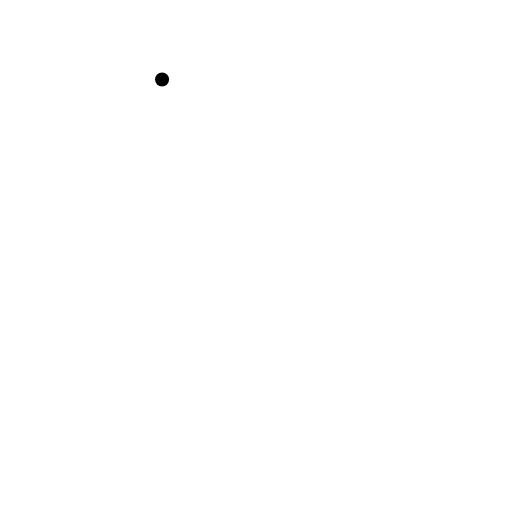
t = 0.00 s
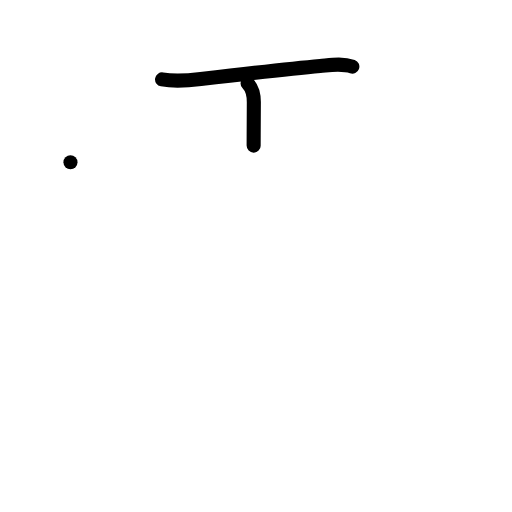
t = 2.00 s
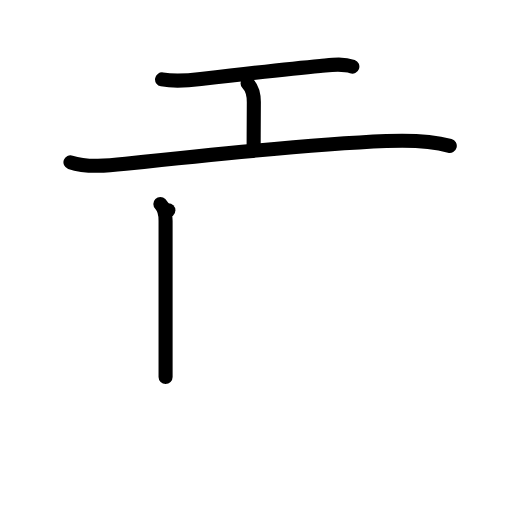
t = 4.00 s
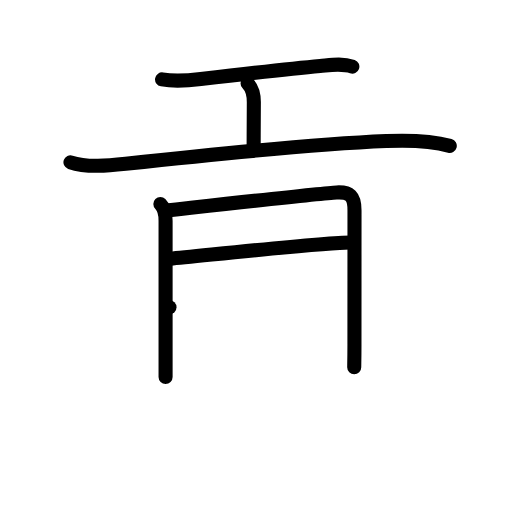
t = 6.00 s
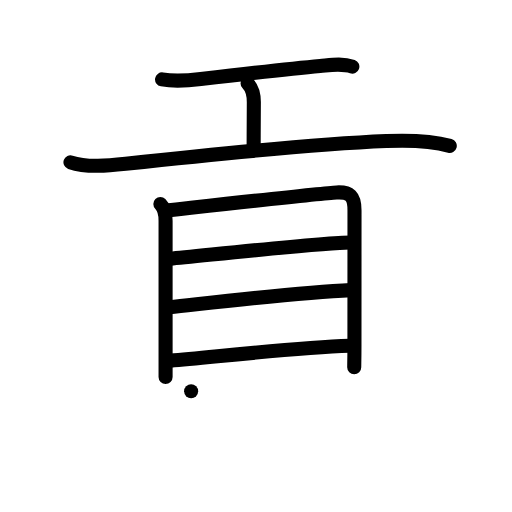
t = 8.00 s
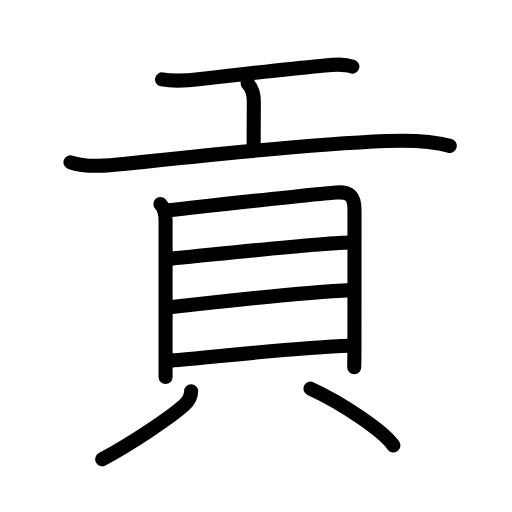
t = 10.00 s

The animated SVG that drew these frames (rendered in a browser with its animation timeline set to each time). Animation: 30 SMIL elements (animate=30); one cycle of 10.00 s.

<?xml version="1.0" encoding="UTF-8"?>
<!--
AniKanjiVG is licensed by CC-BY-SA Paul C. Sommerhoff (https://bitbucket.org/sommerhoff/anikanjivg).
AniKanjiVG uses KanjiVG which is licensed by CC-BY-SA Ulrich Apel (http://kanjivg.tagaini.net).
See also http://creativecommons.org/licenses/by-sa/3.0/
-->
<svg xmlns:kvg='http://kanjivg.tagaini.net' xmlns='http://www.w3.org/2000/svg' width='109' height='109' viewBox='0 0 109 109' style='fill:none;stroke:#000000;stroke-width:3;stroke-linecap:round;stroke-linejoin:round;' id="kvg:kanji_08ca2"><g id="kvg:08ca2" kvg:element="貢"><g id="kvg:08ca2-g1" kvg:element="工" kvg:position="top" kvg:radical="nelson" kvg:phon="工"><path id="kvg:08ca2-s1" kvg:type="㇐" d="M34.5,16.91c2.77,0.49,5.48,0.25,8.25-0.08c6.57-0.78,18.58-2.2,25.4-2.8c2.26-0.2,4.66-0.64,6.86,0.15"><animate attributeName="d" begin="0.0s" dur="0.3333333333333333s" from="M34.5,16.91C34.5,16.91,34.5,16.91,34.5,16.91" to="M34.5,16.91c2.77,0.49,5.48,0.25,8.25-0.08" />
<animate attributeName="d" begin="0.3333333333333333s" dur="0.3333333333333333s" from="M34.5,16.91c2.77,0.49,5.48,0.25,8.25-0.08c0,0,0,0,0,0,0" to="M34.5,16.91c2.77,0.49,5.48,0.25,8.25-0.08c6.57-0.78,18.58-2.2,25.4-2.8" />
<animate attributeName="d" begin="0.6666666666666666s" dur="0.3333333333333333s" from="M34.5,16.91c2.77,0.49,5.48,0.25,8.25-0.08c6.57-0.78,18.58-2.2,25.4-2.8c0,0,0,0,0,0,0" to="M34.5,16.91c2.77,0.49,5.48,0.25,8.25-0.08c6.57-0.78,18.58-2.2,25.4-2.8c2.26-0.2,4.66-0.64,6.86,0.15" />
</path>
<path id="kvg:08ca2-s2" kvg:type="㇑a" d="M52.71,17.75c1.02,1.02,1.33,2.41,1.33,3.99c0,2.01-0.04,5.88-0.04,9.26"><animate attributeName="d" begin="1.0s" dur="0.5s" from="M52.71,17.75C52.71,17.75,52.71,17.75,52.71,17.75" to="M52.71,17.75c1.02,1.02,1.33,2.41,1.33,3.99" />
<animate attributeName="d" begin="1.5s" dur="0.5s" from="M52.71,17.75c1.02,1.02,1.33,2.41,1.33,3.99c0,0,0,0,0,0,0" to="M52.71,17.75c1.02,1.02,1.33,2.41,1.33,3.99c0,2.01-0.04,5.88-0.04,9.26" />
<animate attributeName="d" begin="0s" dur="1.0s" from="M-100,-100" to="M-100,-100" />
</path>
<path id="kvg:08ca2-s3" kvg:type="㇐" d="M15,34.55c3.44,1.19,8.26,0.7,11.76,0.32C44,33,65.38,30.75,82.24,30.03c3.91-0.17,8.76-0.28,13.51,1.02"><animate attributeName="d" begin="2.0s" dur="0.3333333333333333s" from="M15,34.55C15,34.55,15,34.55,15,34.55" to="M15,34.55c3.44,1.19,8.26,0.7,11.76,0.32" />
<animate attributeName="d" begin="2.3333333333333335s" dur="0.3333333333333333s" from="M15,34.55c3.44,1.19,8.26,0.7,11.76,0.32c0,0,0,0,0,0,0" to="M15,34.55c3.44,1.19,8.26,0.7,11.76,0.32C44,33,65.38,30.75,82.24,30.03" />
<animate attributeName="d" begin="2.6666666666666665s" dur="0.3333333333333333s" from="M15,34.55c3.44,1.19,8.26,0.7,11.76,0.32C44,33,65.38,30.75,82.24,30.03c0,0,0,0,0,0,0" to="M15,34.55c3.44,1.19,8.26,0.7,11.76,0.32C44,33,65.38,30.75,82.24,30.03c3.91-0.17,8.76-0.28,13.51,1.02" />
<animate attributeName="d" begin="0s" dur="2.0s" from="M-100,-100" to="M-100,-100" />
</path>
</g>
<g id="kvg:08ca2-g2" kvg:element="貝" kvg:position="bottom" kvg:radical="tradit"><g id="kvg:08ca2-g3" kvg:element="目" kvg:position="top"><path id="kvg:08ca2-s4" kvg:type="㇑" d="M34.14,43.44c0.9,0.9,1.11,2.43,1.11,3.53c0,0.91,0,19.87,0,28.79c0,1.85,0,3.76,0,4.5"><animate attributeName="d" begin="3.0s" dur="0.3333333333333333s" from="M34.14,43.44C34.14,43.44,34.14,43.44,34.14,43.44" to="M34.14,43.44c0.9,0.9,1.11,2.43,1.11,3.53" />
<animate attributeName="d" begin="3.3333333333333335s" dur="0.3333333333333333s" from="M34.14,43.44c0.9,0.9,1.11,2.43,1.11,3.53c0,0,0,0,0,0,0" to="M34.14,43.44c0.9,0.9,1.11,2.43,1.11,3.53c0,0.91,0,19.87,0,28.79" />
<animate attributeName="d" begin="3.6666666666666665s" dur="0.3333333333333333s" from="M34.14,43.44c0.9,0.9,1.11,2.43,1.11,3.53c0,0.91,0,19.87,0,28.79c0,0,0,0,0,0,0" to="M34.14,43.44c0.9,0.9,1.11,2.43,1.11,3.53c0,0.91,0,19.87,0,28.79c0,1.85,0,3.76,0,4.5" />
<animate attributeName="d" begin="0s" dur="3.0s" from="M-100,-100" to="M-100,-100" />
</path>
<path id="kvg:08ca2-s5" kvg:type="㇕a" d="M35.84,44.77c4.79-0.52,32.46-3.64,35.83-3.8c2.81-0.14,3.8,0.78,3.8,3.78c0,3.54-0.01,22.5-0.01,28.52c0,2.81-0.05,4.72-0.05,4.93"><animate attributeName="d" begin="4.0s" dur="0.25s" from="M35.84,44.77C35.84,44.77,35.84,44.77,35.84,44.77" to="M35.84,44.77c4.79-0.52,32.46-3.64,35.83-3.8" />
<animate attributeName="d" begin="4.25s" dur="0.25s" from="M35.84,44.77c4.79-0.52,32.46-3.64,35.83-3.8c0,0,0,0,0,0,0" to="M35.84,44.77c4.79-0.52,32.46-3.64,35.83-3.8c2.81-0.14,3.8,0.78,3.8,3.78" />
<animate attributeName="d" begin="4.5s" dur="0.25s" from="M35.84,44.77c4.79-0.52,32.46-3.64,35.83-3.8c2.81-0.14,3.8,0.78,3.8,3.78c0,0,0,0,0,0,0" to="M35.84,44.77c4.79-0.52,32.46-3.64,35.83-3.8c2.81-0.14,3.8,0.78,3.8,3.78c0,3.54-0.01,22.5-0.01,28.52" />
<animate attributeName="d" begin="4.75s" dur="0.25s" from="M35.84,44.77c4.79-0.52,32.46-3.64,35.83-3.8c2.81-0.14,3.8,0.78,3.8,3.78c0,3.54-0.01,22.5-0.01,28.52c0,0,0,0,0,0,0" to="M35.84,44.77c4.79-0.52,32.46-3.64,35.83-3.8c2.81-0.14,3.8,0.78,3.8,3.78c0,3.54-0.01,22.5-0.01,28.52c0,2.81-0.05,4.72-0.05,4.93" />
<animate attributeName="d" begin="0s" dur="4.0s" from="M-100,-100" to="M-100,-100" />
</path>
<path id="kvg:08ca2-s6" kvg:type="㇐a" d="M36.27,55.08c6.48-0.58,32.41-3.47,38.36-3.47"><animate attributeName="d" begin="5.0s" dur="1.0s" from="M36.27,55.08C36.27,55.08,36.27,55.08,36.27,55.08" to="M36.27,55.08c6.48-0.58,32.41-3.47,38.36-3.47" />
<animate attributeName="d" begin="0s" dur="5.0s" from="M-100,-100" to="M-100,-100" />
</path>
<path id="kvg:08ca2-s7" kvg:type="㇐a" d="M36.08,65.4c10.67-1.15,27.42-3.15,38.62-3.64"><animate attributeName="d" begin="6.0s" dur="1.0s" from="M36.08,65.4C36.08,65.4,36.08,65.4,36.08,65.4" to="M36.08,65.4c10.67-1.15,27.42-3.15,38.62-3.64" />
<animate attributeName="d" begin="0s" dur="6.0s" from="M-100,-100" to="M-100,-100" />
</path>
<path id="kvg:08ca2-s8" kvg:type="㇐a" d="M36.28,76.77C46.62,75.88,63,74,74.4,73.62"><animate attributeName="d" begin="7.0s" dur="1.0s" from="M36.28,76.77C36.28,76.77,36.28,76.77,36.28,76.77" to="M36.28,76.77C46.62,75.88,63,74,74.4,73.62" />
<animate attributeName="d" begin="0s" dur="7.0s" from="M-100,-100" to="M-100,-100" />
</path>
</g>
<g id="kvg:08ca2-g4" kvg:position="bottom"><path id="kvg:08ca2-s9" kvg:type="㇒" d="M40.69,83.29c0,1.08-0.51,2.06-1.5,2.96c-2.99,2.7-11.46,8.33-17.44,11.52"><animate attributeName="d" begin="8.0s" dur="0.5s" from="M40.69,83.29C40.69,83.29,40.69,83.29,40.69,83.29" to="M40.69,83.29c0,1.08-0.51,2.06-1.5,2.96" />
<animate attributeName="d" begin="8.5s" dur="0.5s" from="M40.69,83.29c0,1.08-0.51,2.06-1.5,2.96c0,0,0,0,0,0,0" to="M40.69,83.29c0,1.08-0.51,2.06-1.5,2.96c-2.99,2.7-11.46,8.33-17.44,11.52" />
<animate attributeName="d" begin="0s" dur="8.0s" from="M-100,-100" to="M-100,-100" />
</path>
<path id="kvg:08ca2-s10" kvg:type="㇔" d="M66.08,82.72c7.2,3.29,15.71,9.25,17.67,12.12"><animate attributeName="d" begin="9.0s" dur="1.0s" from="M66.08,82.72C66.08,82.72,66.08,82.72,66.08,82.72" to="M66.08,82.72c7.2,3.29,15.71,9.25,17.67,12.12" />
<animate attributeName="d" begin="0s" dur="9.0s" from="M-100,-100" to="M-100,-100" />
</path>
</g>
</g>
</g>
</svg>
